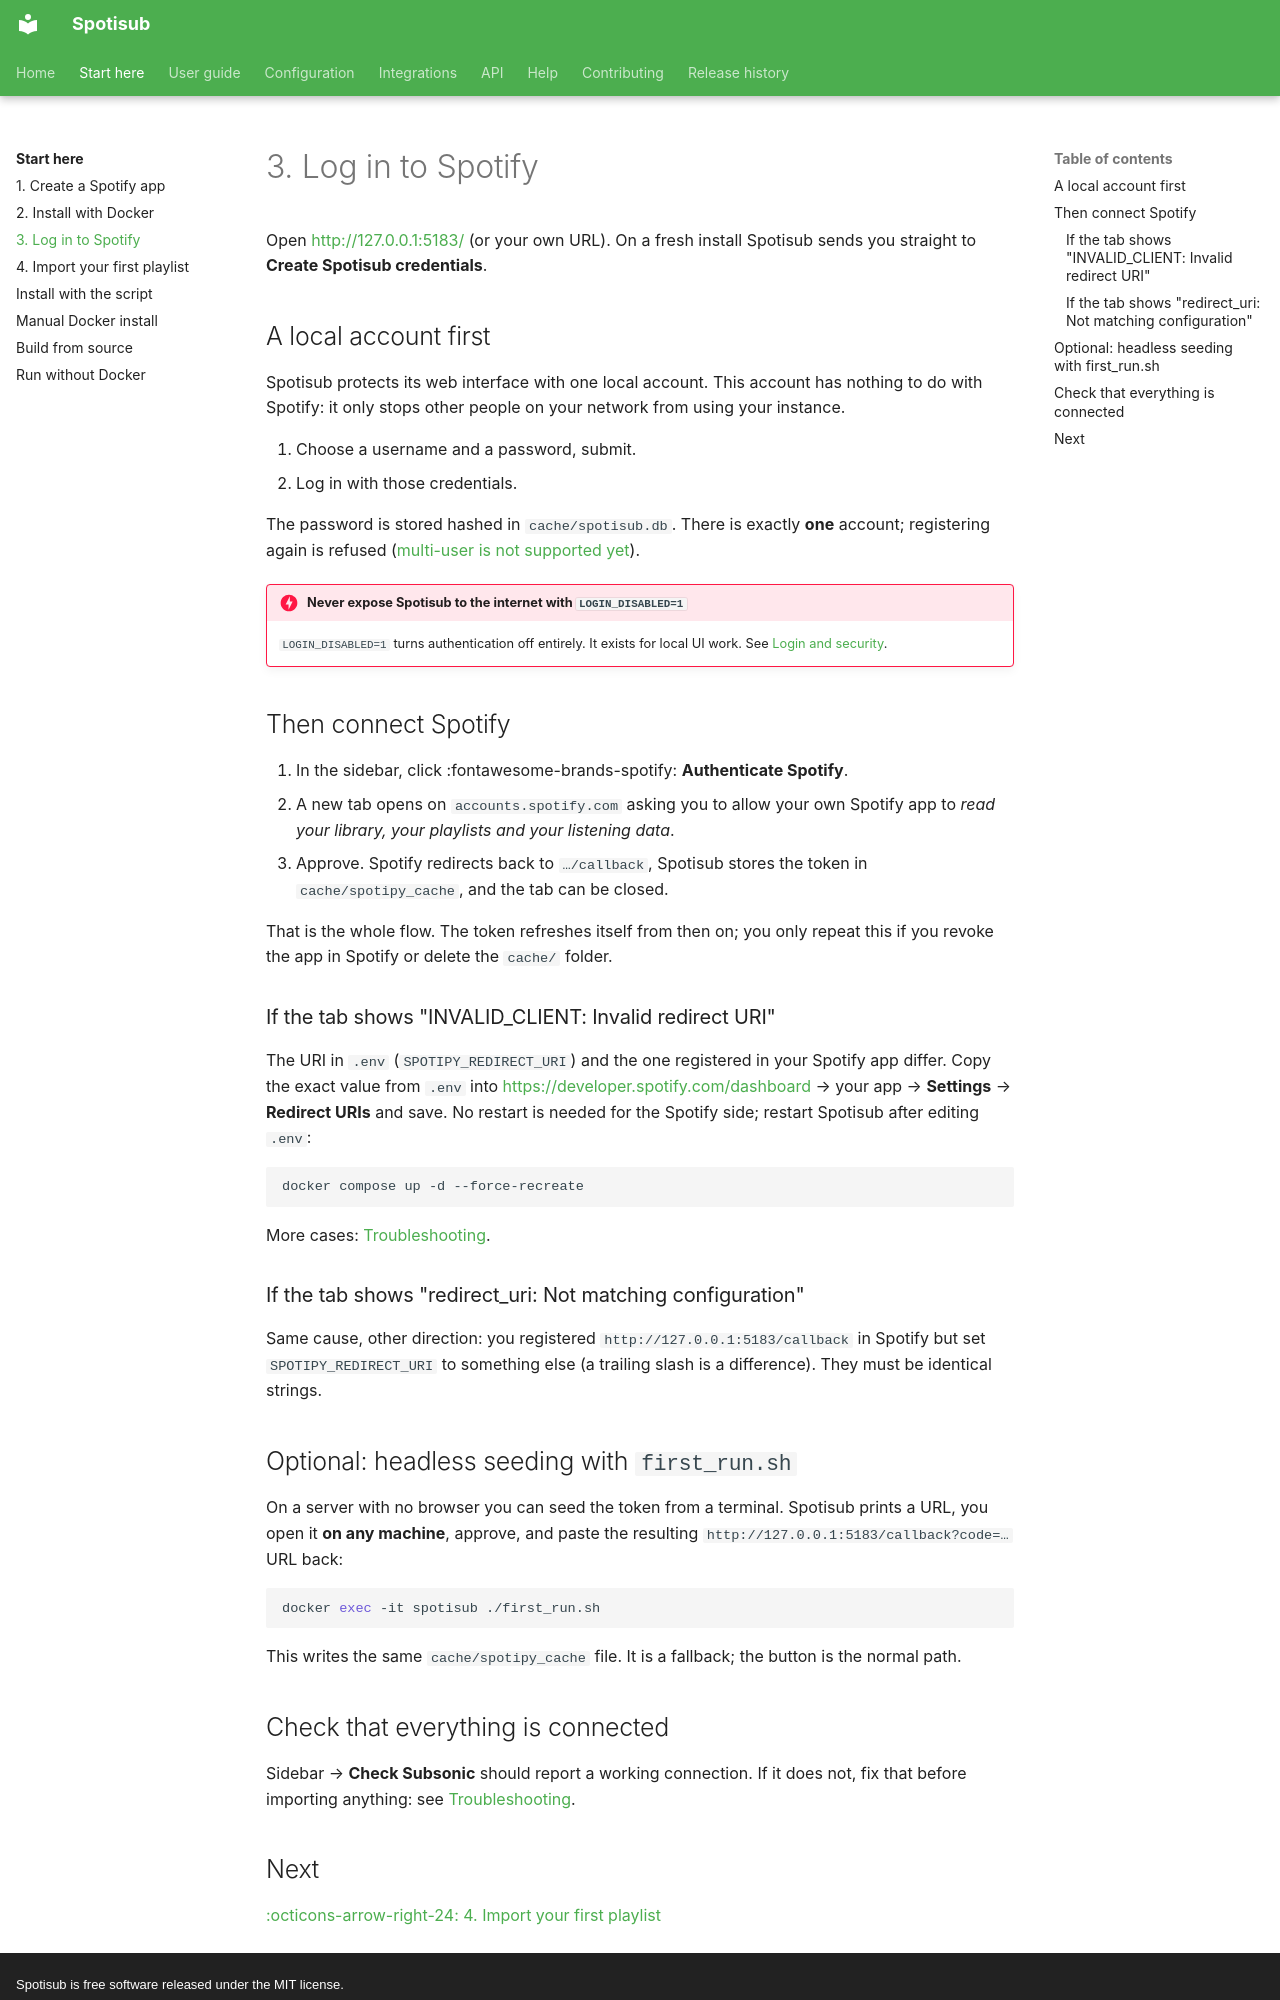

repository: blastbeng/spotisub · page: getting-started/first-run/index.html · generator: mkdocs · copyright: Spotisub is free software released under the MIT license.

# 3. Log in to Spotify

Open <http://127.0.0.1:5183/> (or your own URL). On a fresh install Spotisub sends you
straight to **Create Spotisub credentials**.

## A local account first

Spotisub protects its web interface with one local account. This account has nothing to
do with Spotify: it only stops other people on your network from using your instance.

1. Choose a username and a password, submit.
2. Log in with those credentials.

The password is stored hashed in `cache/spotisub.db`. There is exactly **one** account;
registering again is refused ([multi-user is not supported yet](../help/faq.md)).

!!! danger "Never expose Spotisub to the internet with `LOGIN_DISABLED=1`"

    `LOGIN_DISABLED=1` turns authentication off entirely. It exists for local UI work.
    See [Login and security](../configuration/security.md).

## Then connect Spotify

1. In the sidebar, click :fontawesome-brands-spotify: **Authenticate Spotify**.
2. A new tab opens on `accounts.spotify.com` asking you to allow your own Spotify app to
   *read your library, your playlists and your listening data*.
3. Approve. Spotify redirects back to `…/callback`, Spotisub stores the token in
   `cache/spotipy_cache`, and the tab can be closed.

That is the whole flow. The token refreshes itself from then on; you only repeat this if
you revoke the app in Spotify or delete the `cache/` folder.

### If the tab shows "INVALID_CLIENT: Invalid redirect URI"

The URI in `.env` (`SPOTIPY_REDIRECT_URI`) and the one registered in your Spotify app
differ. Copy the exact value from `.env` into
<https://developer.spotify.com/dashboard> → your app → **Settings** → **Redirect URIs**
and save. No restart is needed for the Spotify side; restart Spotisub after editing
`.env`:

```bash
docker compose up -d --force-recreate
```

More cases: [Troubleshooting](../help/troubleshooting.md).

### If the tab shows "redirect_uri: Not matching configuration"

Same cause, other direction: you registered `http://127.0.0.1:5183/callback` in Spotify
but set `SPOTIPY_REDIRECT_URI` to something else (a trailing slash is a difference).
They must be identical strings.

## Optional: headless seeding with `first_run.sh`

On a server with no browser you can seed the token from a terminal. Spotisub prints a
URL, you open it **on any machine**, approve, and paste the resulting
`http://127.0.0.1:5183/callback?code=…` URL back:

```bash
docker exec -it spotisub ./first_run.sh
```

This writes the same `cache/spotipy_cache` file. It is a fallback; the button is the
normal path.
